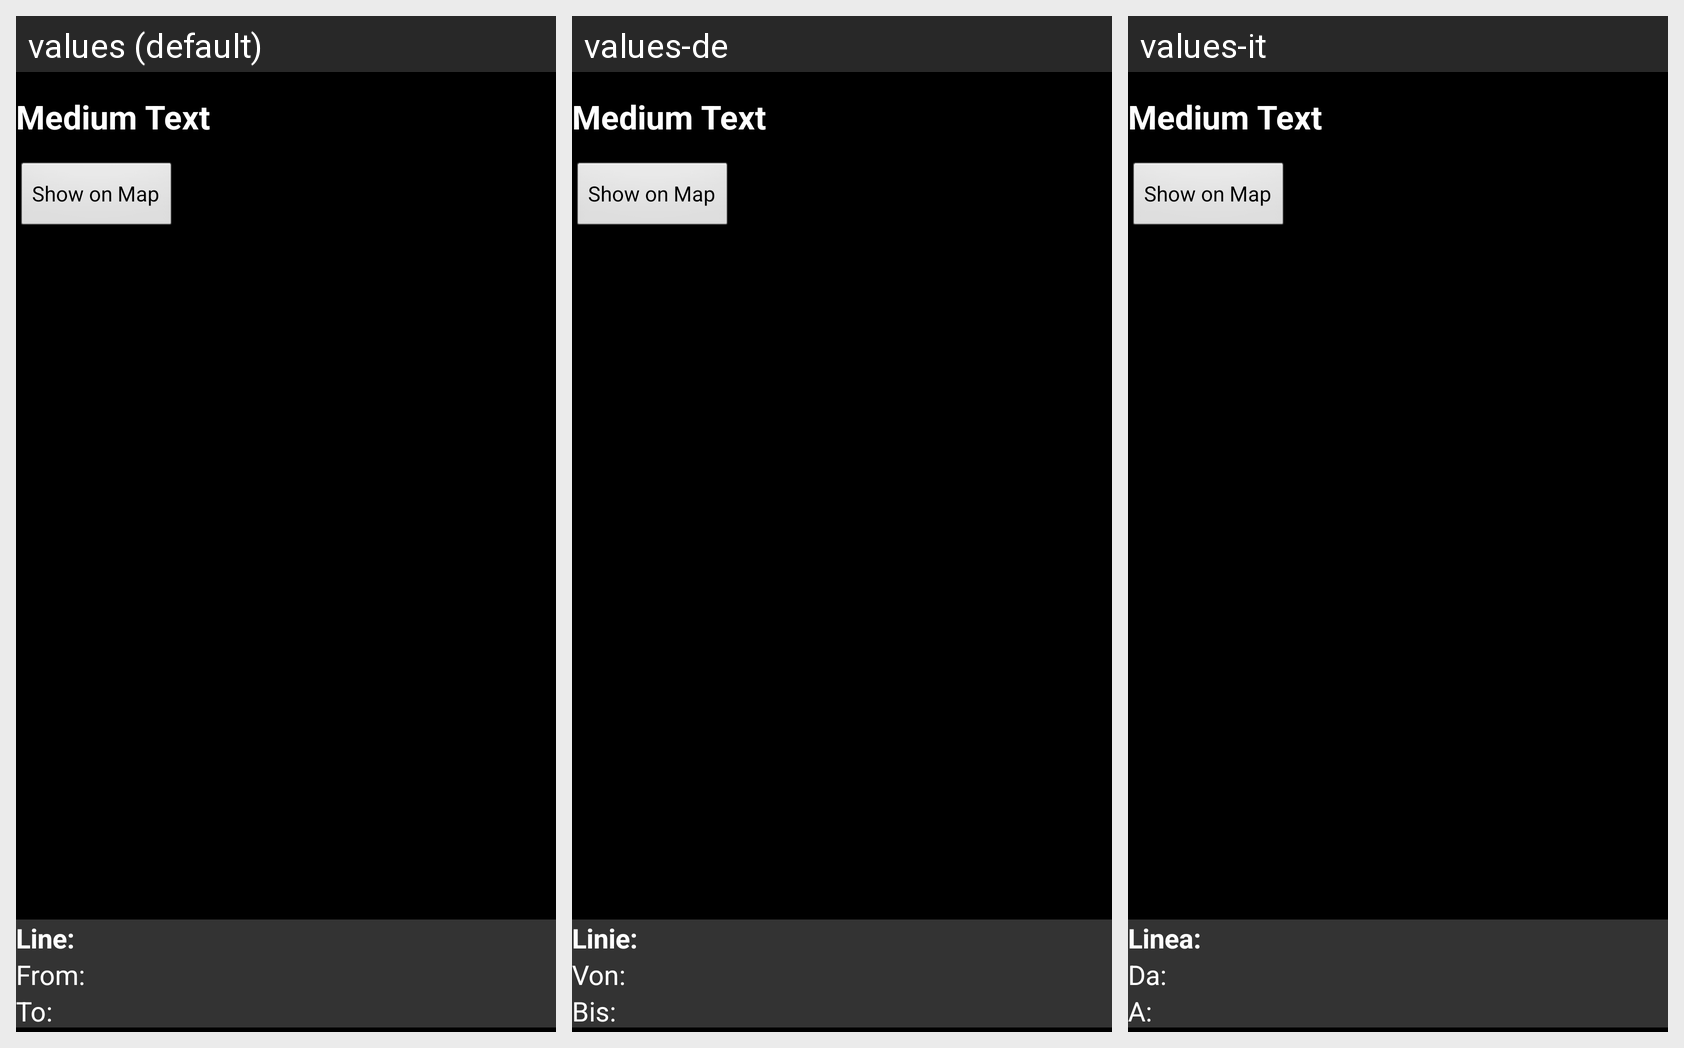

Locale-by-locale string values for the Android screen shown in this grid:
Android screen res/layout/way_listview_layout.xml rendered under 3 locales, left to right: values (default), values-de, values-it. Device: Nexus 5 (rendered at 1080×1920; each locale shown at half size, 540×960, under a caption strip naming it); theme android:Theme.Black.NoTitleBar.
Strings drawn on this screen, with the default value and each locale's value (text and hints the layout hard-codes, and strings that could not be matched under every locale, appear in the picture but are not listed):

map_show
  values: Show on Map
  values-de: Show on Map  [not translated; the default value is used]
  values-it: Show on Map  [not translated; the default value is used]

line
  values: Line:
  values-de: Linie:
  values-it: Linea:

from
  values: From:
  values-de: Von:
  values-it: Da:

to
  values: To:
  values-de: Bis:
  values-it: A:
